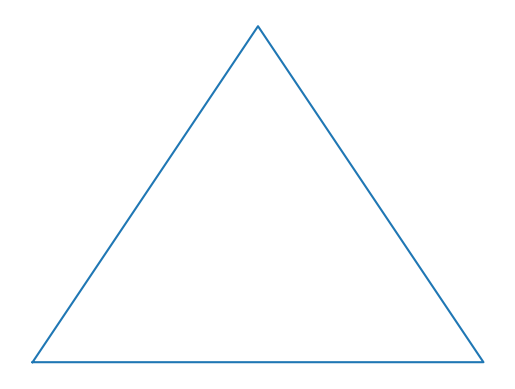

This chart was generated by the following Python code:
import matplotlib.pyplot as plt
import numpy as np

plt.rcParams['axes.spines.left'] = False
plt.rcParams['axes.spines.right'] = False
plt.rcParams['axes.spines.top'] = False
plt.rcParams['axes.spines.bottom'] = False

prism_x = [0, 0.5, 1, 0]
prism_y = [0, np.sqrt(3)/2, 0, 0]

plt.figure()
plt.plot(prism_x, prism_y)


plt.xticks([])
plt.yticks([])

plt.show()
